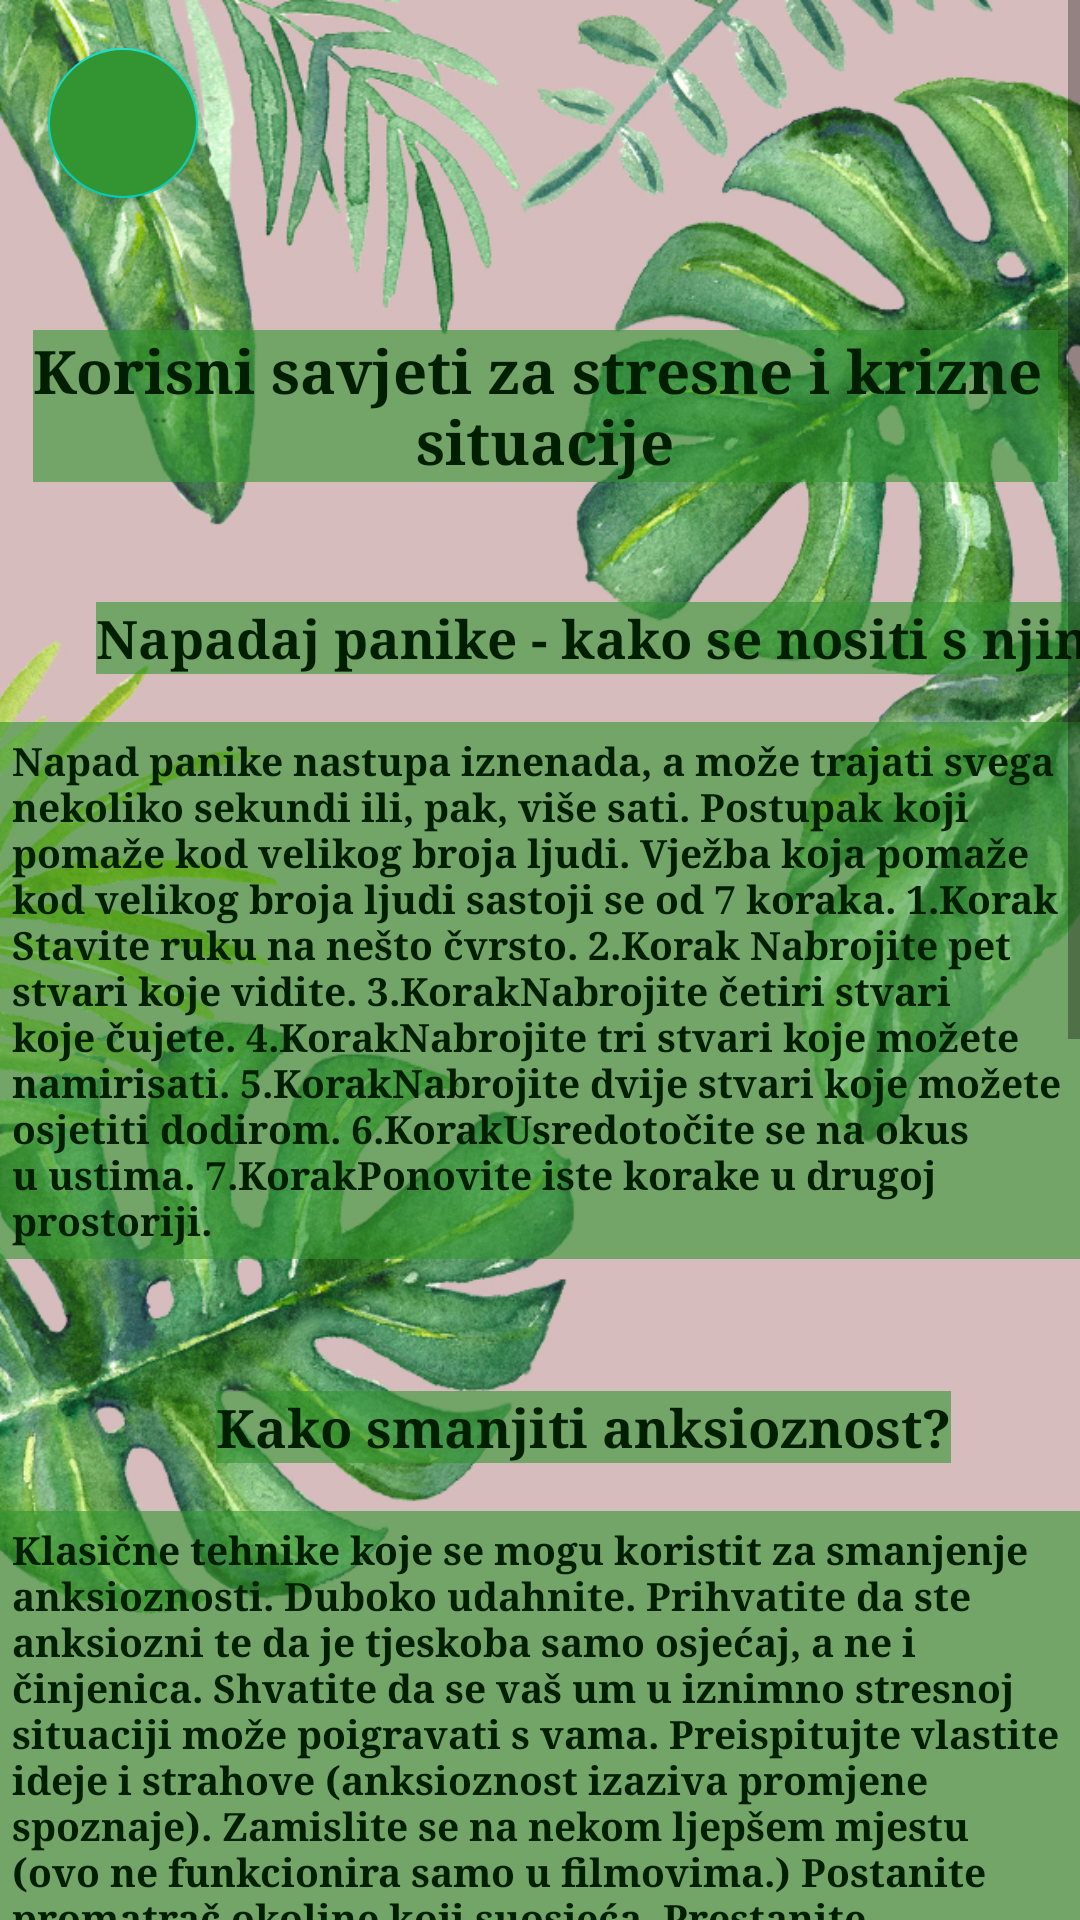

The Android layout XML behind this screen, and the referenced resources:
<!-- AndroidManifest.xml: application theme Theme.ForTheBetterMe -->
<!-- res/layout/situation_fragment.xml -->
<?xml version="1.0" encoding="utf-8"?>
<ScrollView xmlns:android="http://schemas.android.com/apk/res/android"
    xmlns:app="http://schemas.android.com/apk/res-auto"
    xmlns:tools="http://schemas.android.com/tools"
    android:layout_width="409dp"
    android:layout_height="729dp"
    tools:layout_editor_absoluteX="1dp"
    tools:layout_editor_absoluteY="1dp"
    android:background="@drawable/pozadina"
    android:fillViewport="true">

    <androidx.constraintlayout.widget.ConstraintLayout
        android:layout_width="match_parent"
        android:layout_height="wrap_content" >

        <TextView
            android:id="@+id/textViewSituacija"
            android:layout_width="wrap_content"
            android:layout_height="wrap_content"
            android:layout_marginStart="172dp"
            android:layout_marginTop="44dp"
            android:layout_marginEnd="181dp"
            android:background="@color/green_with_opacity"
            android:fontFamily="serif"
            android:text="@string/NaslovSituacije"
            android:textAlignment="center"
            android:textColor="@color/darkgreen"
            android:textSize="20sp"
            android:textStyle="bold"
            app:layout_constraintEnd_toEndOf="parent"
            app:layout_constraintHorizontal_bias="0.482"
            app:layout_constraintStart_toStartOf="parent"
            app:layout_constraintTop_toBottomOf="@+id/buttonExitSavjeti" />

        <TextView
            android:id="@+id/podnaslovPanika"
            android:layout_width="wrap_content"
            android:layout_height="wrap_content"
            android:layout_marginStart="32dp"
            android:layout_marginTop="40dp"
            android:background="@color/green_with_opacity"
            android:fontFamily="serif"
            android:text="@string/NaslovPanike"
            android:textColor="@color/darkgreen"
            android:textSize="17.5sp"
            android:textStyle="bold"
            app:layout_constraintStart_toStartOf="parent"
            app:layout_constraintTop_toBottomOf="@+id/textViewSituacija" />


        <TextView
            android:id="@+id/tekstPanika"
            android:layout_width="wrap_content"
            android:layout_height="wrap_content"
            android:layout_marginTop="40dp"
            android:background="@color/green_with_opacity"
            android:fontFamily="serif"
            android:padding="4dp"
            android:text="@string/TekstZaNapadajPanike"
            android:textColor="@color/darkgreen"
            android:textSize="13sp"
            android:textStyle="bold"
            app:layout_constraintEnd_toEndOf="parent"
            app:layout_constraintHorizontal_bias="1.0"
            app:layout_constraintStart_toStartOf="parent"
            app:layout_constraintTop_toTopOf="@+id/podnaslovPanika" />

        <TextView
            android:id="@+id/podnaslovAnksioznost"
            android:layout_width="wrap_content"
            android:layout_height="wrap_content"
            android:layout_marginStart="72dp"
            android:layout_marginTop="44dp"
            android:background="@color/green_with_opacity"
            android:fontFamily="serif"
            android:text="@string/podnaslovAnksioznosti"
            android:textColor="@color/darkgreen"
            android:textSize="17.5sp"
            android:textStyle="bold"
            app:layout_constraintStart_toStartOf="parent"
            app:layout_constraintTop_toBottomOf="@+id/tekstPanika" />

        <TextView
            android:id="@+id/TekstAnksioznost"
            android:layout_width="wrap_content"
            android:layout_height="wrap_content"
            android:layout_marginTop="40dp"
            android:background="@color/green_with_opacity"
            android:fontFamily="serif"
            android:padding="4dp"
            android:text="@string/TekstZaAnksioznost"
            android:textColor="@color/darkgreen"
            android:textSize="13sp"
            android:textStyle="bold"
            app:layout_constraintEnd_toEndOf="parent"
            app:layout_constraintHorizontal_bias="0.39"
            app:layout_constraintStart_toStartOf="parent"
            app:layout_constraintTop_toTopOf="@+id/podnaslovAnksioznost"
            />


        <TextView
            android:id="@+id/podnaslovDepresija"
            android:layout_width="wrap_content"
            android:layout_height="wrap_content"
            android:layout_marginStart="80dp"
            android:layout_marginTop="36dp"
            android:background="@color/green_with_opacity"
            android:fontFamily="serif"
            android:text="@string/podnaslovDepresija"
            android:textColor="@color/darkgreen"
            android:textSize="17.5sp"
            android:textStyle="bold"
            app:layout_constraintStart_toStartOf="parent"
            app:layout_constraintTop_toBottomOf="@+id/TekstAnksioznost" />

        <TextView
            android:id="@+id/tekstDepresija"
            android:layout_width="wrap_content"
            android:layout_height="wrap_content"
            android:layout_marginTop="16dp"
            android:background="@color/green_with_opacity"
            android:fontFamily="serif"
            android:padding="4dp"
            android:text="@string/TekstZaDepresiju"
            android:textColor="@color/darkgreen"
            android:textSize="13sp"
            android:textStyle="bold"
            app:layout_constraintStart_toStartOf="parent"
            app:layout_constraintTop_toBottomOf="@+id/podnaslovDepresija" />

        <com.google.android.material.floatingactionbutton.FloatingActionButton
            android:id="@+id/buttonExitSavjeti"
            android:layout_width="50dp"
            android:layout_height="50dp"
            android:layout_marginStart="16dp"
            android:layout_marginTop="16dp"
            android:backgroundTint="@color/green"
            android:clickable="true"
            app:layout_constraintStart_toStartOf="parent"
            app:layout_constraintTop_toTopOf="parent"
            app:srcCompat="@drawable/ic_back"
            app:tint="@color/white"/>


    </androidx.constraintlayout.widget.ConstraintLayout>

</ScrollView>
<!-- resources referenced by this layout -->
<resources>
  <color name="darkgreen">#001E00</color>
  <color name="green">#339531</color>
  <color name="green_with_opacity">#99339531</color>
  <color name="white">#FFFFFFFF</color>
  <string name="NaslovPanike">Napadaj panike - kako se nositi s njima</string>
  <string name="NaslovSituacije">Korisni savjeti za stresne i krizne \nsituacije</string>
  <string name="TekstZaAnksioznost">Klasične tehnike koje se mogu koristit za smanjenje anksioznosti. Duboko udahnite. Prihvatite da ste anksiozni te da je tjeskoba samo osjećaj, a ne i činjenica. Shvatite da se vaš um u iznimno stresnoj situaciji može poigravati s vama. Preispitujte vlastite ideje i strahove (anksioznost izaziva promjene spoznaje).
          Zamislite se na nekom ljepšem mjestu (ovo ne funkcionira samo u filmovima.)
          Postanite promatrač okoline koji suosjeća. Prestanite osuđivati sebe i druge.
          Laskajte si i sami gradite svoje samopouzdanje.
          Usredotočite se na sadašnji trenutak.
          Zaposlite ruke bilo čime. Najgore što možete učiniti za sebe je besposleno zuriti u prazno.
      </string>
  <string name="TekstZaDepresiju">
          Kako se možete lakše nositi s depresivnim raspoloženjem (ili depresijom)?
          Ne postavljajte pred sebe zahtjevne zadatke, niti preuzimajte dodatne odgovornosti.
  
          Veće zadatke podijelite na manje dijelove, odredite prioritete i činite ono što možete, kad možete.
  
          Ne očekujte da ćete se brzo izvući iz ovog stanja. Tako možete izazvati osjećaj razočaranja ili ljutnje. Oporavak zahtjeva vrijeme.
  
          Izoliranje i potiskivanje osjećaja samo će produbiti depresiju. Ne morate naširoko raspravljati o svom raspoloženju, ali možete kratko objasniti neke svoje postupke.
  
          Bliskim članovima obitelji pokušajte objasniti da od njih ne očekujete rješenje vašeg problema. Međutim, podrška članova obitelji može znatno ubrzati oporavak.
  
          Nastojte pojednostaviti život i usredotočiti se na ono što je uistinu važno. Ne morate biti savršeni.
  
          Osvijestite da vi niste krivi što patite od depresije. Depresija je bolest baš kao svaka druga ( od kojih obolijevaju mnogi oko vas).
  
          Odijelite sebe od bolesti!!! Ono što osjećate niste vi. To su simptomi.
  
          Mudro je odgoditi velike odluke na neko vrijeme.
  
          Ne očekujte da će ovakvo raspoloženje, posebno ako je riječ o „pravoj“ depresiji, proći samo od sebe. Potražite pomoć i pomozite si koliko god možete, ali ne prekoravajte se ako to nekad niste u stanju.
  
      </string>
  <string name="TekstZaNapadajPanike">Napad panike nastupa iznenada, a može trajati svega nekoliko sekundi ili, pak, više sati. Postupak koji pomaže kod velikog broja ljudi. Vježba koja pomaže kod velikog broja ljudi sastoji se od 7 koraka. 1.Korak Stavite ruku na nešto čvrsto. 2.Korak Nabrojite pet stvari koje vidite. 3.KorakNabrojite četiri stvari koje čujete.
          4.KorakNabrojite tri stvari koje možete namirisati.
          5.KorakNabrojite dvije stvari koje možete osjetiti dodirom.
          6.KorakUsredotočite se na okus u ustima.
          7.KorakPonovite iste korake u drugoj prostoriji.
      </string>
  <string name="podnaslovAnksioznosti">Kako smanjiti anksioznost?</string>
  <string name="podnaslovDepresija">Kako se rješiti depresije??</string>
  <color name="purple_500">#FF6200EE</color>
  <color name="purple_700">#FF3700B3</color>
  <color name="teal_200">#FF03DAC5</color>
  <color name="teal_700">#FF018786</color>
  <color name="black">#FF000000</color>
</resources>
